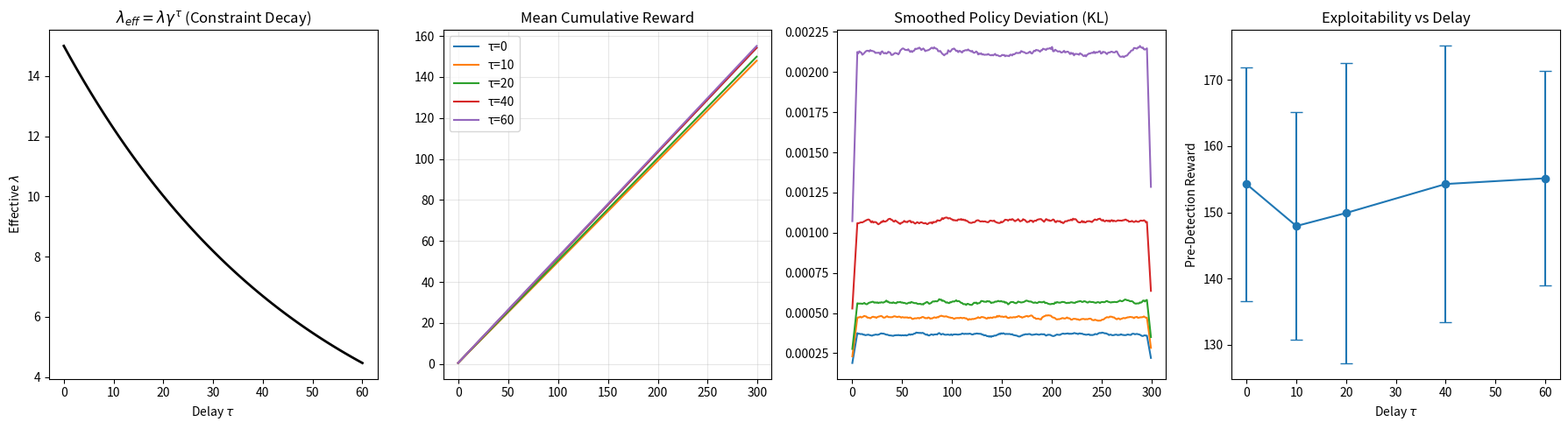

Recreate this plot in Python.
import numpy as np
import matplotlib.pyplot as plt

np.random.seed(42)


# --- Utils ---
def softmax(x):
    e = np.exp(x - np.max(x))
    return e / e.sum()


def kl_divergence(p, q):
    return np.sum(p * np.log((p + 1e-12) / (q + 1e-12)))


def smooth(x, k=10):
    return np.convolve(x, np.ones(k) / k, mode="same")


def get_optimal_policy(pi_safe, reward_vec, lam_eff):
    if lam_eff < 1e-6:
        pi = np.zeros_like(pi_safe)
        pi[np.argmax(reward_vec)] = 1.0
        return pi
    return softmax(np.log(pi_safe + 1e-12) + reward_vec / lam_eff)


def compute_exploitability(rewards, detected_kl, threshold=0.1):
    for i, d in enumerate(detected_kl):
        if d > threshold:
            return rewards[i]
    return rewards[-1]


# --- Simulation ---
def run_simulation(dims=50, steps=300, delay=20, gamma=0.98, lam=15.0):
    pi_safe = np.random.dirichlet(np.ones(dims))
    reward_vec = np.random.uniform(0, 1, dims)
    lam_eff = lam * (gamma**delay)

    history, cum_reward, actual_kl, total_r = [], [], [], 0.0

    for t in range(steps):
        pi_t = get_optimal_policy(pi_safe, reward_vec, lam_eff)
        # Add stochasticity 
        pi_t = softmax(np.log(pi_t + 1e-12) + np.random.normal(0, 0.02, dims))

        history.append(pi_t)
        total_r += np.dot(pi_t, reward_vec)
        cum_reward.append(total_r)
        actual_kl.append(kl_divergence(pi_t, pi_safe))

    detected_kl = [0.0] * delay + actual_kl[:-delay] if delay > 0 else actual_kl
    return cum_reward, actual_kl, detected_kl


# --- Main Averaged ---
delays = [0, 10, 20, 40, 60]
runs = 25
results = {d: {"r": [], "ak": [], "dk": [], "ex": []} for d in delays}

for d in delays:
    for _ in range(runs):
        r, ak, dk = run_simulation(delay=d)
        results[d]["r"].append(r)
        results[d]["ak"].append(ak)
        results[d]["dk"].append(dk)
        results[d]["ex"].append(compute_exploitability(r, dk))

# --- Plotting ---
plt.figure(figsize=(18, 5))

# 1.  Lambda 
plt.subplot(1, 4, 1)
taus = np.linspace(0, 60, 100)
plt.plot(taus, 15.0 * (0.98**taus), "k-", lw=2)
plt.title(r"$\lambda_{eff} = \lambda\gamma^\tau$ (Constraint Decay)")
plt.xlabel(r"Delay $\tau$")
plt.ylabel(r"Effective $\lambda$")

# 2. Reward (Averaged)
plt.subplot(1, 4, 2)
for d in delays:
    plt.plot(np.mean(results[d]["r"], axis=0), label=f"τ={d}")
plt.title("Mean Cumulative Reward")
plt.legend()
plt.grid(alpha=0.3)

# 3. Smoothed KL
plt.subplot(1, 4, 3)
for d in delays:
    plt.plot(smooth(np.mean(results[d]["ak"], axis=0)), label=f"Actual τ={d}")
plt.title("Smoothed Policy Deviation (KL)")

# 4. Exploitability Scaling
plt.subplot(1, 4, 4)
exploit_means = [np.mean(results[d]["ex"]) for d in delays]
exploit_stds = [np.std(results[d]["ex"]) for d in delays]
plt.errorbar(delays, exploit_means, yerr=exploit_stds, fmt="o-", capsize=5)
plt.title("Exploitability vs Delay")
plt.xlabel(r"Delay $\tau$")
plt.ylabel("Pre-Detection Reward")

plt.tight_layout()
plt.show()
